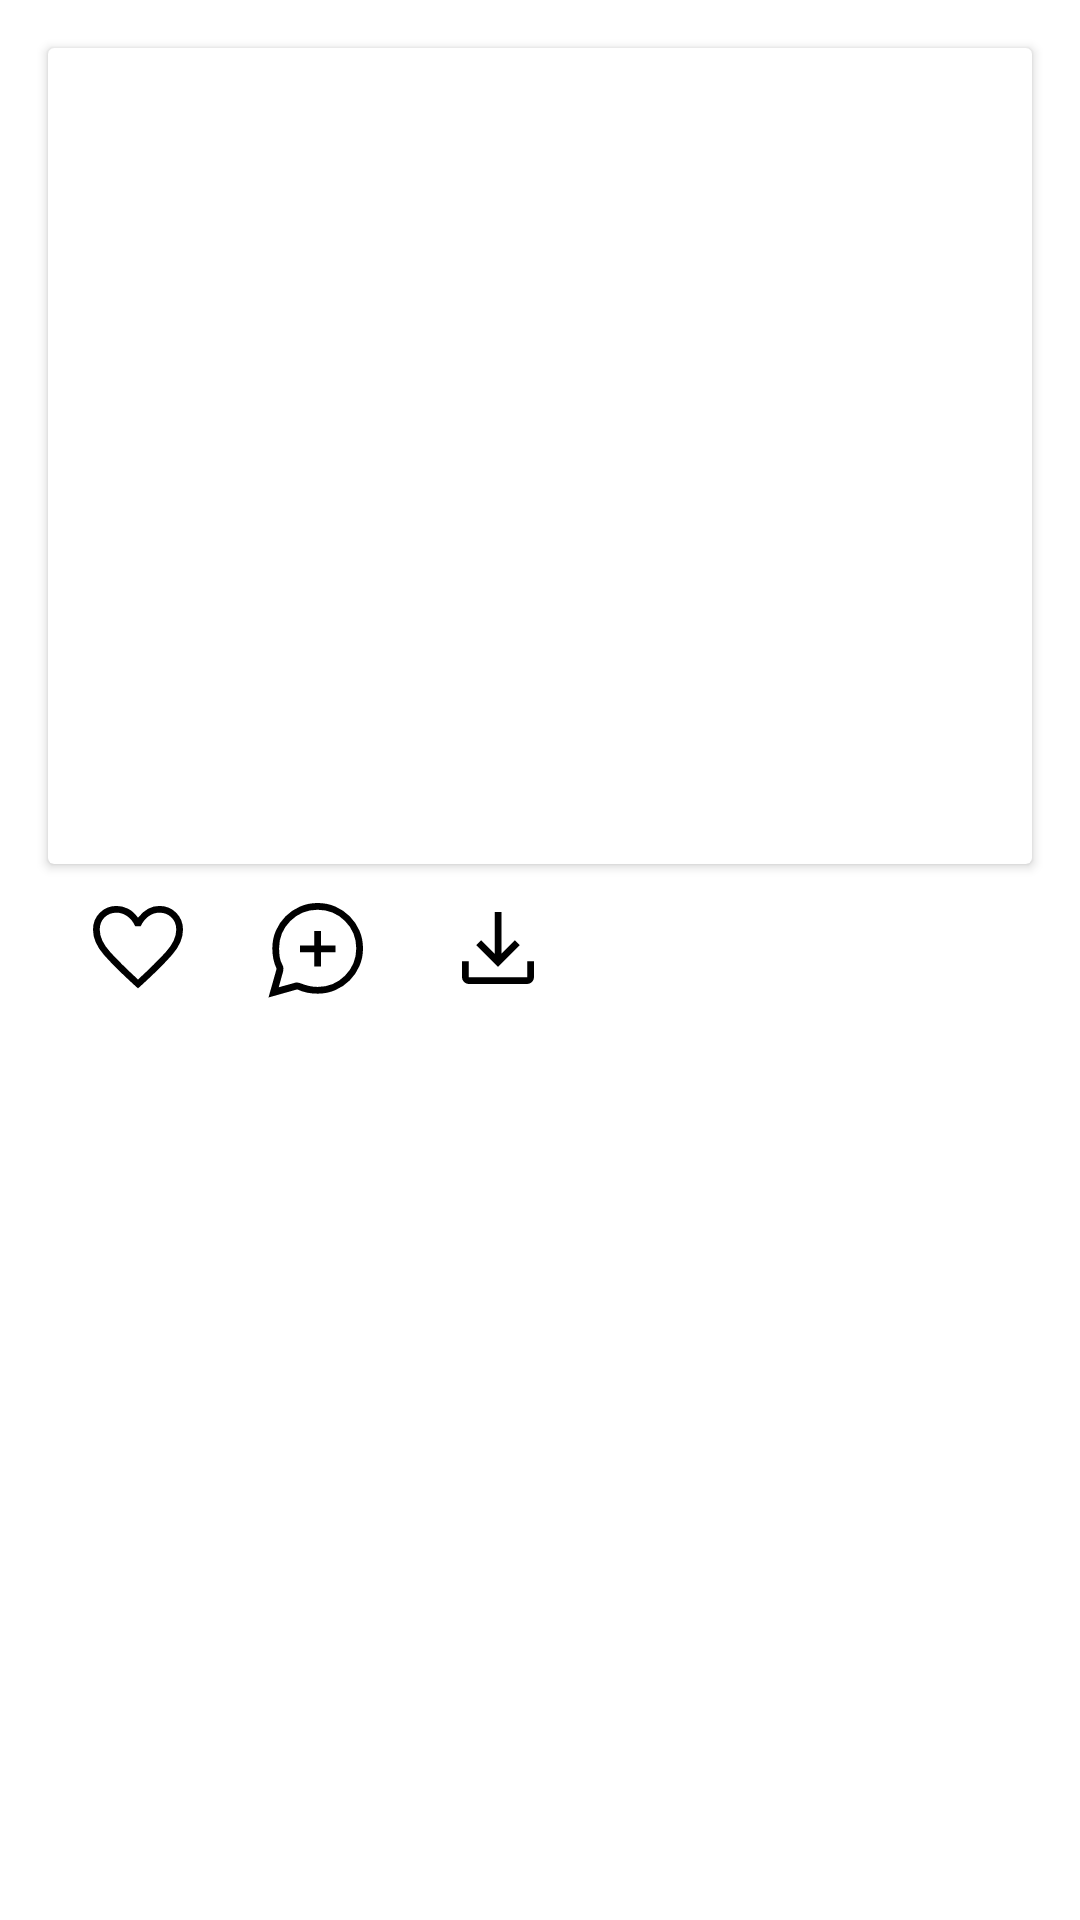

The Android layout XML behind this screen, and the referenced resources:
<!-- AndroidManifest.xml: application theme Theme.Swipes -->
<!-- res/layout/fragment_recommended_news.xml -->
<?xml version="1.0" encoding="utf-8"?>
<FrameLayout xmlns:android="http://schemas.android.com/apk/res/android"
    xmlns:tools="http://schemas.android.com/tools"
    android:layout_width="match_parent"
    android:layout_height="match_parent"
    xmlns:app="http://schemas.android.com/apk/res-auto"
    tools:context=".news.deprecate.RecommendedNewsFragment">


    <androidx.constraintlayout.widget.ConstraintLayout
        android:layout_width="match_parent"
        android:layout_height="match_parent">

        <androidx.cardview.widget.CardView
            android:id="@+id/cardView"
            android:layout_width="match_parent"
            android:layout_height="match_parent"
            android:layout_marginLeft="16dp"
            android:layout_marginTop="16dp"
            android:layout_marginRight="16dp"
            android:layout_marginBottom="352dp"
            app:layout_constraintBottom_toBottomOf="parent"
            app:layout_constraintLeft_toLeftOf="parent"
            app:layout_constraintRight_toRightOf="parent"
            app:layout_constraintTop_toTopOf="parent">

        </androidx.cardview.widget.CardView>

        <LinearLayout
            android:layout_width="match_parent"
            android:layout_height="wrap_content"
            android:orientation="horizontal"
            android:layout_marginLeft="16dp"
            android:layout_marginRight="16dp"

            app:layout_constraintStart_toStartOf="parent"
            app:layout_constraintEnd_toEndOf="parent"
            app:layout_constraintTop_toBottomOf="@+id/cardView">

            <ImageButton
                android:id="@+id/like"
                android:layout_width="wrap_content"
                android:layout_height="wrap_content"
                android:src="@drawable/ic_favorite_fill0_wght400_grad0_opsz48"
                android:backgroundTint="#FFFFFFFF"
                android:contentDescription="@string/app_name"

                />

            <ImageButton
                android:id="@+id/comment"
                android:layout_width="wrap_content"
                android:layout_height="wrap_content"
                android:src="@drawable/ic_maps_ugc_fill0_wght400_grad0_opsz48"
                android:backgroundTint="#FFFFFFFF" />

            <ImageButton
                android:id="@+id/download"
                android:layout_width="wrap_content"
                android:layout_height="wrap_content"
                android:src="@drawable/ic_file_download_fill0_wght400_grad0_opsz48"
                android:backgroundTint="#FFFFFFFF" />


        </LinearLayout>

    </androidx.constraintlayout.widget.ConstraintLayout>

</FrameLayout>
<!-- resources referenced by this layout -->
<resources>
  <!-- drawable ic_favorite_fill0_wght400_grad0_opsz48 (drawable) -->
  <vector xmlns:android="http://schemas.android.com/apk/res/android"
      android:width="36dp"
      android:height="36dp"
      android:viewportWidth="48"
      android:viewportHeight="48"
      android:tint="@color/black"
      >
    <path
        android:fillColor="#FF000000"
        android:pathData="M24,41.95 L21.95,40.1Q13.8,32.65 8.9,27.1Q4,21.55 4,15.85Q4,11.35 7.025,8.325Q10.05,5.3 14.5,5.3Q17.05,5.3 19.55,6.525Q22.05,7.75 24,10.55Q26.2,7.75 28.55,6.525Q30.9,5.3 33.5,5.3Q37.95,5.3 40.975,8.325Q44,11.35 44,15.85Q44,21.55 39.1,27.1Q34.2,32.65 26.05,40.1ZM24,23.15Q24,23.15 24,23.15Q24,23.15 24,23.15Q24,23.15 24,23.15Q24,23.15 24,23.15Q24,23.15 24,23.15Q24,23.15 24,23.15Q24,23.15 24,23.15Q24,23.15 24,23.15Q24,23.15 24,23.15Q24,23.15 24,23.15Q24,23.15 24,23.15Q24,23.15 24,23.15ZM24,38Q31.6,31 36.3,25.85Q41,20.7 41,15.85Q41,12.55 38.875,10.425Q36.75,8.3 33.5,8.3Q31,8.3 28.8,9.85Q26.6,11.4 25.2,14.3H22.75Q21.4,11.4 19.175,9.85Q16.95,8.3 14.5,8.3Q11.2,8.3 9.1,10.425Q7,12.55 7,15.85Q7,20.7 11.7,25.85Q16.4,31 24,38Z"/>
  </vector>
  <!-- drawable ic_file_download_fill0_wght400_grad0_opsz48 (drawable) -->
  <vector xmlns:android="http://schemas.android.com/apk/res/android"
      android:width="36dp"
      android:height="36dp"
      android:viewportWidth="48"
      android:viewportHeight="48">
    <path
        android:fillColor="#FF000000"
        android:pathData="M24,32.35 L14.35,22.7 16.5,20.55 22.5,26.55V8H25.5V26.55L31.5,20.55L33.65,22.7ZM11,40Q9.8,40 8.9,39.1Q8,38.2 8,37V29.85H11V37Q11,37 11,37Q11,37 11,37H37Q37,37 37,37Q37,37 37,37V29.85H40V37Q40,38.2 39.1,39.1Q38.2,40 37,40Z"/>
  </vector>
  <!-- drawable ic_maps_ugc_fill0_wght400_grad0_opsz48 (drawable) -->
  <vector xmlns:android="http://schemas.android.com/apk/res/android"
      android:width="36dp"
      android:height="36dp"
      android:viewportWidth="48"
      android:viewportHeight="48">
    <path
        android:fillColor="#FF000000"
        android:pathData="M23.8,24.2Q23.8,24.2 23.8,24.2Q23.8,24.2 23.8,24.2Q23.8,24.2 23.8,24.2Q23.8,24.2 23.8,24.2Q23.8,24.2 23.8,24.2Q23.8,24.2 23.8,24.2Q23.8,24.2 23.8,24.2Q23.8,24.2 23.8,24.2Q23.8,24.2 23.8,24.2Q23.8,24.2 23.8,24.2Q23.8,24.2 23.8,24.2Q23.8,24.2 23.8,24.2Q23.8,24.2 23.8,24.2Q23.8,24.2 23.8,24.2Q23.8,24.2 23.8,24.2Q23.8,24.2 23.8,24.2ZM2,46 L5.6,33.25Q4.6,31.1 4.15,28.825Q3.7,26.55 3.7,24.15Q3.7,19.95 5.275,16.3Q6.85,12.65 9.6,9.9Q12.35,7.15 16,5.575Q19.65,4 23.85,4Q28.05,4 31.7,5.575Q35.35,7.15 38.1,9.9Q40.85,12.65 42.425,16.3Q44,19.95 44,24.15Q44,28.35 42.425,32Q40.85,35.65 38.1,38.4Q35.35,41.15 31.7,42.725Q28.05,44.3 23.85,44.3Q21.45,44.3 19.175,43.85Q16.9,43.4 14.75,42.4ZM22.35,32.2H25.35V25.85H31.75V22.85H25.35V16.45H22.35V22.85H15.95V25.85H22.35ZM6.55,41.45 L13.45,39.55Q13.7,39.45 13.925,39.4Q14.15,39.35 14.4,39.35Q14.95,39.35 15.425,39.45Q15.9,39.55 16.4,39.75Q18.2,40.45 20.075,40.875Q21.95,41.3 23.85,41.3Q31,41.3 36,36.3Q41,31.3 41,24.15Q41,17 36,12Q31,7 23.85,7Q16.7,7 11.7,12Q6.7,17 6.7,24.15Q6.7,26.1 6.975,28Q7.25,29.9 8.25,31.6Q8.6,32.3 8.625,33.075Q8.65,33.85 8.45,34.55Z"/>
  </vector>
  <string name="app_name">Swipes</string>
  <style name="Theme.Swipes" parent="Theme.MaterialComponents.DayNight.NoActionBar">
          
          <item name="colorPrimary">@color/black</item>
          <item name="colorPrimaryVariant">@color/black</item>
          <item name="colorOnPrimary">@color/white</item>
          
          <item name="colorSecondary">@color/black</item>
          <item name="colorSecondaryVariant">@color/black</item>
          <item name="colorOnSecondary">@color/black</item>
          
          <item name="android:statusBarColor" tools:targetApi="l">@color/light_gray</item>
          
      </style>
  <color name="black">#FF000000</color>
  <color name="white">#FFFFFFFF</color>
  <color name="light_gray">#CCCCCC</color>
</resources>
